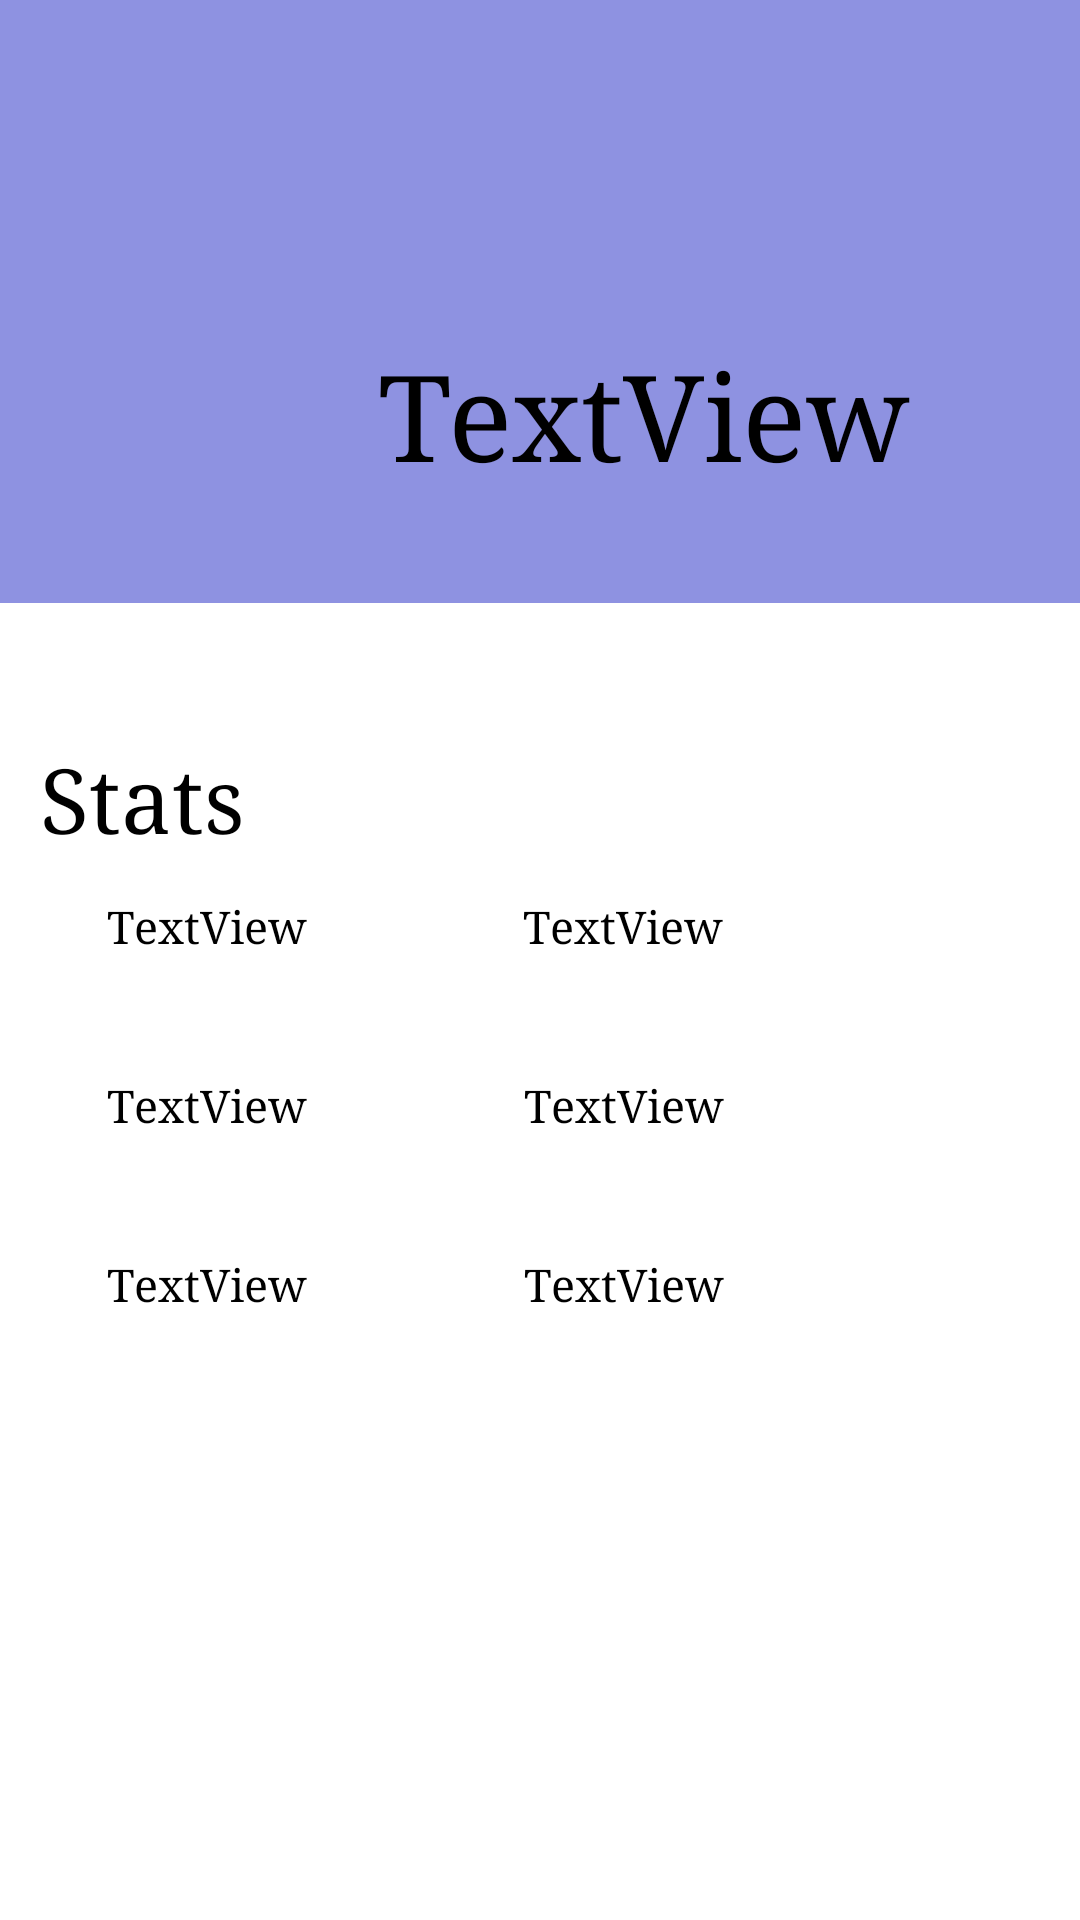

Reconstruct the res/layout file that produces this screen, plus the resources it refers to.
<!-- AndroidManifest.xml: application theme Theme.Pokepedia -->
<!-- res/layout/activity_pokemon_stats.xml -->
<?xml version="1.0" encoding="utf-8"?>
<androidx.constraintlayout.widget.ConstraintLayout xmlns:android="http://schemas.android.com/apk/res/android"
    xmlns:app="http://schemas.android.com/apk/res-auto"
    xmlns:tools="http://schemas.android.com/tools"
    android:layout_width="match_parent"
    android:layout_height="match_parent"
    tools:context=".PokemonStats">

    <View
        android:id="@+id/view"
        android:layout_width="413dp"
        android:layout_height="201dp"
        android:background="#8E92E1"
        app:layout_constraintBottom_toBottomOf="parent"
        app:layout_constraintEnd_toEndOf="parent"
        app:layout_constraintStart_toStartOf="parent"
        app:layout_constraintTop_toTopOf="parent"
        app:layout_constraintVertical_bias="0.0" />

    <ImageView
        android:id="@+id/go_back_button_pokemon_stats"
        android:layout_width="wrap_content"
        android:layout_height="wrap_content"
        app:layout_constraintBottom_toBottomOf="parent"
        app:layout_constraintEnd_toEndOf="parent"
        app:layout_constraintHorizontal_bias="0.042"
        app:layout_constraintStart_toStartOf="parent"
        app:layout_constraintTop_toTopOf="parent"
        app:layout_constraintVertical_bias="0.022"
        app:srcCompat="@drawable/ic_baseline_arrow_back_ios_new_24" />

    <ImageView
        android:id="@+id/pokemon_image_pokemon_stats"
        android:layout_width="152dp"
        app:layout_constraintBottom_toBottomOf="parent"
        app:layout_constraintEnd_toEndOf="parent"
        app:layout_constraintHorizontal_bias="0.056"
        app:layout_constraintStart_toStartOf="parent"
        app:layout_constraintTop_toTopOf="parent"
        app:layout_constraintVertical_bias="0.187"
        android:layout_height="152dp"
        android:layout_weight="1"
        tools:srcCompat="@tools:sample/avatars" />

    <TextView
        android:id="@+id/pokemon_name_pokemon_stats"
        android:layout_width="199dp"
        android:layout_height="56dp"
        android:fontFamily="serif"
        android:gravity="left"
        android:text="@string/textview_stats"
        android:textSize="40dp"
        app:layout_constraintBottom_toBottomOf="parent"
        app:layout_constraintEnd_toEndOf="parent"
        app:layout_constraintHorizontal_bias="0.783"
        app:layout_constraintStart_toStartOf="parent"
        app:layout_constraintTop_toTopOf="@+id/view"
        app:layout_constraintVertical_bias="0.192" />

    <TextView
        android:id="@+id/stats_textview"
        android:layout_width="98dp"
        android:layout_height="38dp"
        android:fontFamily="serif"
        android:text="@string/textview2_stats"
        android:textSize="30dp"
        app:layout_constraintBottom_toBottomOf="parent"
        app:layout_constraintEnd_toEndOf="parent"
        app:layout_constraintHorizontal_bias="0.051"
        app:layout_constraintStart_toStartOf="parent"
        app:layout_constraintTop_toTopOf="parent"
        app:layout_constraintVertical_bias="0.409" />

    <TextView
        android:id="@+id/stat_0"
        android:layout_width="150dp"
        android:layout_height="43dp"
        android:fontFamily="serif"
        android:text="@string/textview_stats"
        android:textSize="15dp"
        app:layout_constraintBottom_toBottomOf="parent"
        app:layout_constraintEnd_toEndOf="parent"
        app:layout_constraintHorizontal_bias="0.17"
        app:layout_constraintStart_toStartOf="parent"
        app:layout_constraintTop_toTopOf="parent"
        app:layout_constraintVertical_bias="0.5" />

    <TextView
        android:id="@+id/stat_1"
        android:layout_width="150dp"
        android:layout_height="43dp"
        android:fontFamily="serif"
        android:text="@string/textview_stats"
        android:textSize="15dp"
        app:layout_constraintBottom_toBottomOf="parent"
        app:layout_constraintEnd_toEndOf="parent"
        app:layout_constraintHorizontal_bias="0.83"
        app:layout_constraintStart_toStartOf="parent"
        app:layout_constraintTop_toTopOf="parent" />

    <TextView
        android:id="@+id/stat_2"
        android:layout_width="150dp"
        android:layout_height="43dp"
        android:fontFamily="serif"
        android:text="@string/textview_stats"
        android:textSize="15dp"
        app:layout_constraintBottom_toBottomOf="parent"
        app:layout_constraintEnd_toEndOf="parent"
        app:layout_constraintHorizontal_bias="0.832"
        app:layout_constraintStart_toStartOf="parent"
        app:layout_constraintTop_toTopOf="parent"
        app:layout_constraintVertical_bias="0.6" />

    <TextView
        android:id="@+id/stat_3"
        android:layout_width="150dp"
        android:layout_height="43dp"
        android:fontFamily="serif"
        android:text="@string/textview_stats"
        android:textSize="15dp"
        app:layout_constraintBottom_toBottomOf="parent"
        app:layout_constraintEnd_toEndOf="parent"
        app:layout_constraintHorizontal_bias="0.17"
        app:layout_constraintStart_toStartOf="parent"
        app:layout_constraintTop_toTopOf="parent"
        app:layout_constraintVertical_bias="0.6" />

    <TextView
        android:id="@+id/stat_4"
        android:layout_width="150dp"
        android:layout_height="43dp"
        android:fontFamily="serif"
        android:text="@string/textview_stats"
        android:textSize="15dp"
        app:layout_constraintBottom_toBottomOf="parent"
        app:layout_constraintEnd_toEndOf="parent"
        app:layout_constraintHorizontal_bias="0.17"
        app:layout_constraintStart_toStartOf="parent"
        app:layout_constraintTop_toTopOf="parent"
        app:layout_constraintVertical_bias="0.7" />

    <TextView
        android:id="@+id/stat_5"
        android:layout_width="150dp"
        android:layout_height="43dp"
        android:fontFamily="serif"
        android:text="@string/textview_stats"
        android:textSize="15dp"
        app:layout_constraintBottom_toBottomOf="parent"
        app:layout_constraintEnd_toEndOf="parent"
        app:layout_constraintHorizontal_bias="0.832"
        app:layout_constraintStart_toStartOf="parent"
        app:layout_constraintTop_toTopOf="parent"
        app:layout_constraintVertical_bias="0.7" />

    <ImageView
        android:id="@+id/share_button_pokemon_stats"
        android:layout_width="wrap_content"
        android:layout_height="wrap_content"
        app:layout_constraintBottom_toBottomOf="parent"
        app:layout_constraintEnd_toEndOf="parent"
        app:layout_constraintHorizontal_bias="0.957"
        app:layout_constraintStart_toStartOf="parent"
        app:layout_constraintTop_toTopOf="parent"
        app:layout_constraintVertical_bias="0.022"
        app:srcCompat="@drawable/ic_baseline_ios_share_24" />

</androidx.constraintlayout.widget.ConstraintLayout>
<!-- resources referenced by this layout -->
<resources>
  <!-- drawable ic_baseline_arrow_back_ios_new_24 (drawable) -->
  <vector android:height="35dp" android:tint="#656565"
      android:viewportHeight="24" android:viewportWidth="24"
      android:width="35dp" xmlns:android="http://schemas.android.com/apk/res/android">
      <path android:fillColor="@android:color/white" android:pathData="M17.77,3.77l-1.77,-1.77l-10,10l10,10l1.77,-1.77l-8.23,-8.23z"/>
  </vector>
  <!-- drawable ic_baseline_ios_share_24 (drawable) -->
  <vector android:height="35dp" android:tint="#656565"
      android:viewportHeight="24" android:viewportWidth="24"
      android:width="35dp" xmlns:android="http://schemas.android.com/apk/res/android">
      <path android:fillColor="@android:color/white" android:pathData="M16,5l-1.42,1.42 -1.59,-1.59L12.99,16h-1.98L11.01,4.83L9.42,6.42 8,5l4,-4 4,4zM20,10v11c0,1.1 -0.9,2 -2,2L6,23c-1.11,0 -2,-0.9 -2,-2L4,10c0,-1.11 0.89,-2 2,-2h3v2L6,10v11h12L18,10h-3L15,8h3c1.1,0 2,0.89 2,2z"/>
  </vector>
  <string name="textview2_stats">Stats</string>
  <string name="textview_stats">TextView</string>
</resources>
